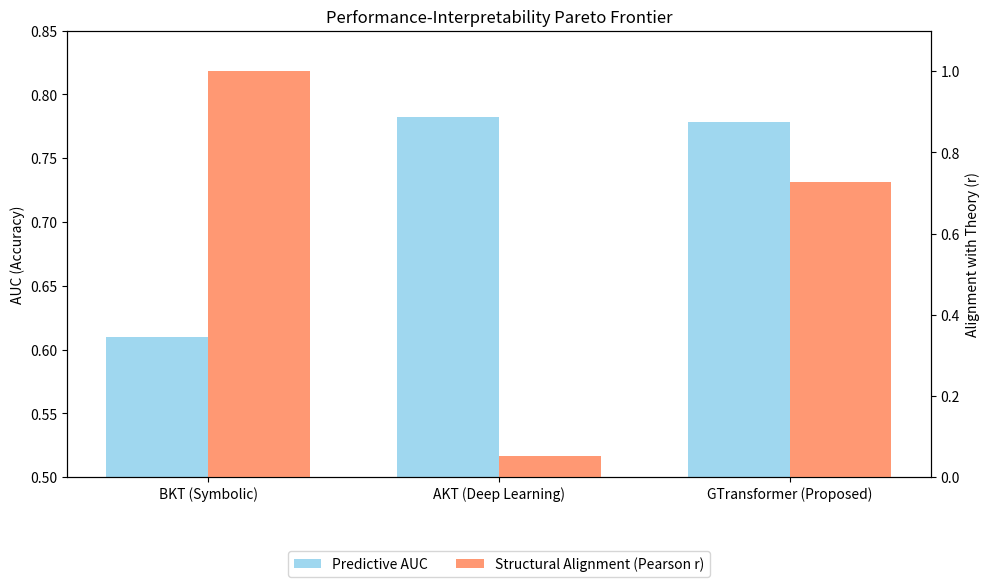

The script that saved this image:
import pandas as pd
import matplotlib.pyplot as plt
import numpy as np
import os
import json

def generate_baseline_comparison(output_dir="examples/validation/results"):
    os.makedirs(output_dir, exist_ok=True)
    
    # Data gathered from benchmark_paper.md and ablation_summary.csv
    data = {
        "Model": ["BKT (Symbolic)", "AKT (Deep Learning)", "GTransformer (Proposed)"],
        "Predictive AUC": [0.6097, 0.7825, 0.7785],
        "Structural Alignment (r)": [1.0000, 0.0521, 0.7278], # AKT value from post-hoc ridge usually low
        "Individualization": ["❌ No", "❌ No", "✅ Yes"],
        "Interpretability Mode": ["Intrinsic (Formulaic)", "Post-hoc (Black-box)", "Intrinsic (Neuro-symbolic)"]
    }
    
    df = pd.DataFrame(data)
    df.to_csv(os.path.join(output_dir, "baseline_comparison.csv"), index=False)
    
    # Create comparison plot
    fig, ax1 = plt.subplots(figsize=(10, 6))

    models = df["Model"]
    auc = df["Predictive AUC"]
    alignment = df["Structural Alignment (r)"]

    x = np.arange(len(models))
    width = 0.35

    rects1 = ax1.bar(x - width/2, auc, width, label='Predictive AUC', color='skyblue', alpha=0.8)
    ax1.set_ylabel('AUC (Accuracy)')
    ax1.set_ylim(0.5, 0.85)

    ax2 = ax1.twinx()
    rects2 = ax2.bar(x + width/2, alignment, width, label='Structural Alignment (Pearson r)', color='coral', alpha=0.8)
    ax2.set_ylabel('Alignment with Theory (r)')
    ax2.set_ylim(0, 1.1)

    ax1.set_xticks(x)
    ax1.set_xticklabels(models)
    
    # Combined legend
    lines, labels = ax1.get_legend_handles_labels()
    lines2, labels2 = ax2.get_legend_handles_labels()
    ax1.legend(lines + lines2, labels + labels2, loc='upper center', bbox_to_anchor=(0.5, -0.15), ncol=2)

    plt.title('Performance-Interpretability Pareto Frontier')
    plt.tight_layout()
    plt.savefig(os.path.join(output_dir, "baseline_comparison_plot.png"))
    plt.close()

    print(f"Generated baseline comparison to {output_dir}")

if __name__ == "__main__":
    generate_baseline_comparison()
